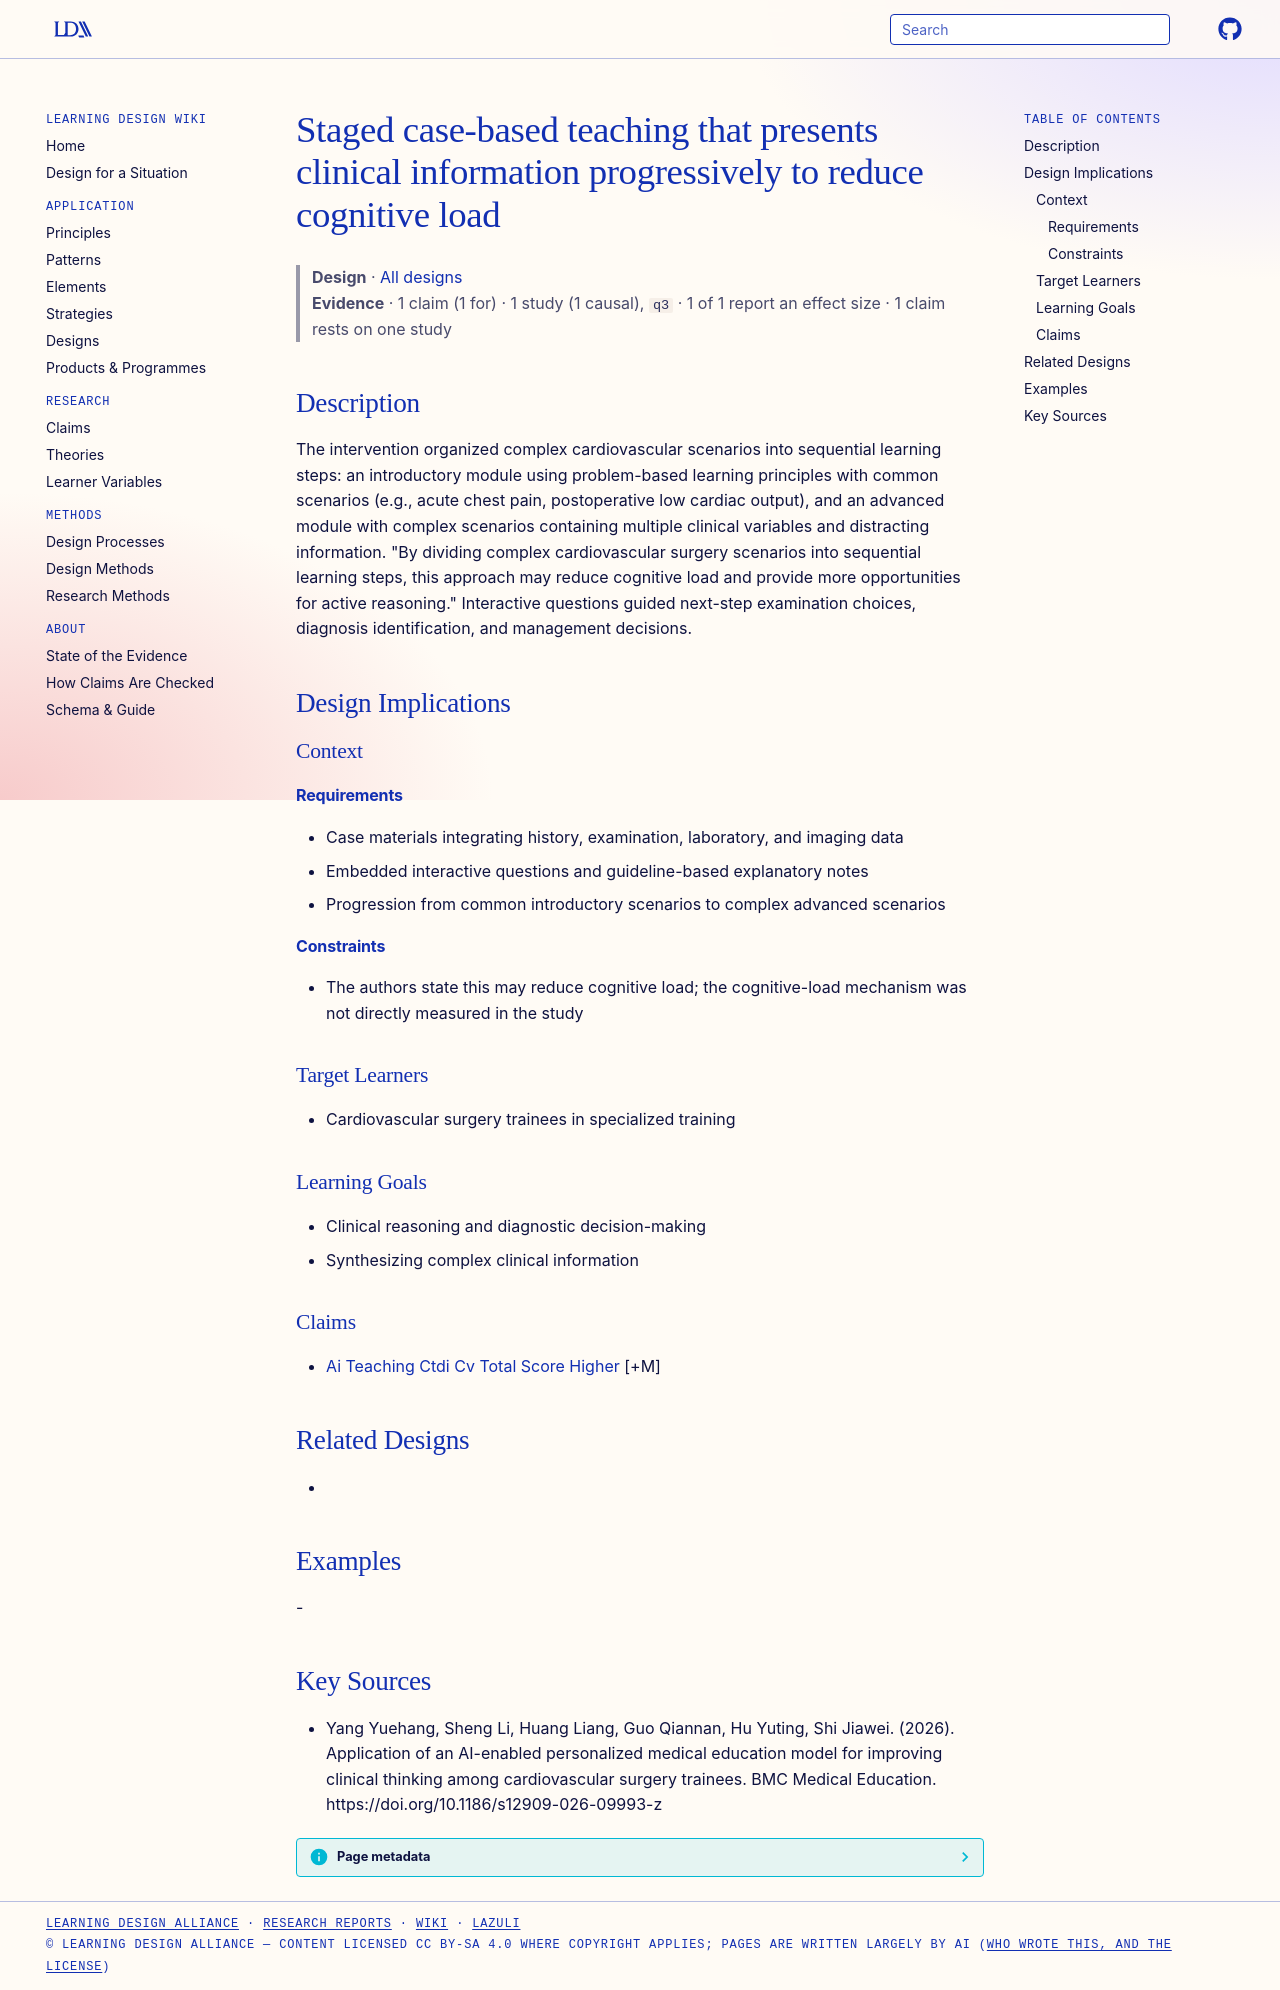

repository: Learning-Design-Alliance/learning-wiki · page: designs/staged-case-based-teaching-progressive-scenarios/index.html · generator: mkdocs

---
type: design
id: staged-case-based-teaching-progressive-scenarios
title: Staged case-based teaching that presents clinical information progressively to reduce cognitive load
description: "The intervention organized complex cardiovascular scenarios into sequential learning steps: an introductory module using problem-based learning principles with common scenarios (e.g., acute chest pain, postoperative l..."
status: review
generated:
  by: "process:settle-candidates"
  at: 2026-11-04
sources:
  - id: yang-yuehang-2026
    resource: "https://doi.org/10.1186/s12909-026-09993-z"
    title: "Yang Yuehang, Sheng Li, Huang Liang, Guo Qiannan, Hu Yuting, Shi Jiawei. (2026). Application of an AI-enabled personalized medical education model for improving clinical thinking among cardiovascular surgery trainees. BMC Medical Education. https://doi.org/10.1186/s12909-026-09993-z"
    author: Yang Yuehang, Sheng Li, Huang Liang, Guo Qiannan, Hu Yuting, Shi Jiawei
---

# Staged case-based teaching that presents clinical information progressively to reduce cognitive load

> **Design** · [All designs](index.md)
> **Evidence** · 1 claim (1 for) · 1 study (1 causal), `q3` · 1 of 1 report an effect size · 1 claim rests on one study

## Description
The intervention organized complex cardiovascular scenarios into sequential learning steps: an introductory module using problem-based learning principles with common scenarios (e.g., acute chest pain, postoperative low cardiac output), and an advanced module with complex scenarios containing multiple clinical variables and distracting information. "By dividing complex cardiovascular surgery scenarios into sequential learning steps, this approach may reduce cognitive load and provide more opportunities for active reasoning." Interactive questions guided next-step examination choices, diagnosis identification, and management decisions.

## Design Implications

### Context
#### Requirements
- Case materials integrating history, examination, laboratory, and imaging data
- Embedded interactive questions and guideline-based explanatory notes
- Progression from common introductory scenarios to complex advanced scenarios
#### Constraints
- The authors state this may reduce cognitive load; the cognitive-load mechanism was not directly measured in the study

### Target Learners
- Cardiovascular surgery trainees in specialized training

### Learning Goals
- Clinical reasoning and diagnostic decision-making
- Synthesizing complex clinical information

### Claims
- [Ai Teaching Ctdi Cv Total Score Higher](../claims/ai-teaching-ctdi-cv-total-score-higher.md) [+M]

## Related Designs
- 

## Examples
-

## Key Sources
- Yang Yuehang, Sheng Li, Huang Liang, Guo Qiannan, Hu Yuting, Shi Jiawei. (2026). Application of an AI-enabled personalized medical education model for improving clinical thinking among cardiovascular surgery trainees. BMC Medical Education. https://doi.org/10.1186/s12909-026-09993-z
